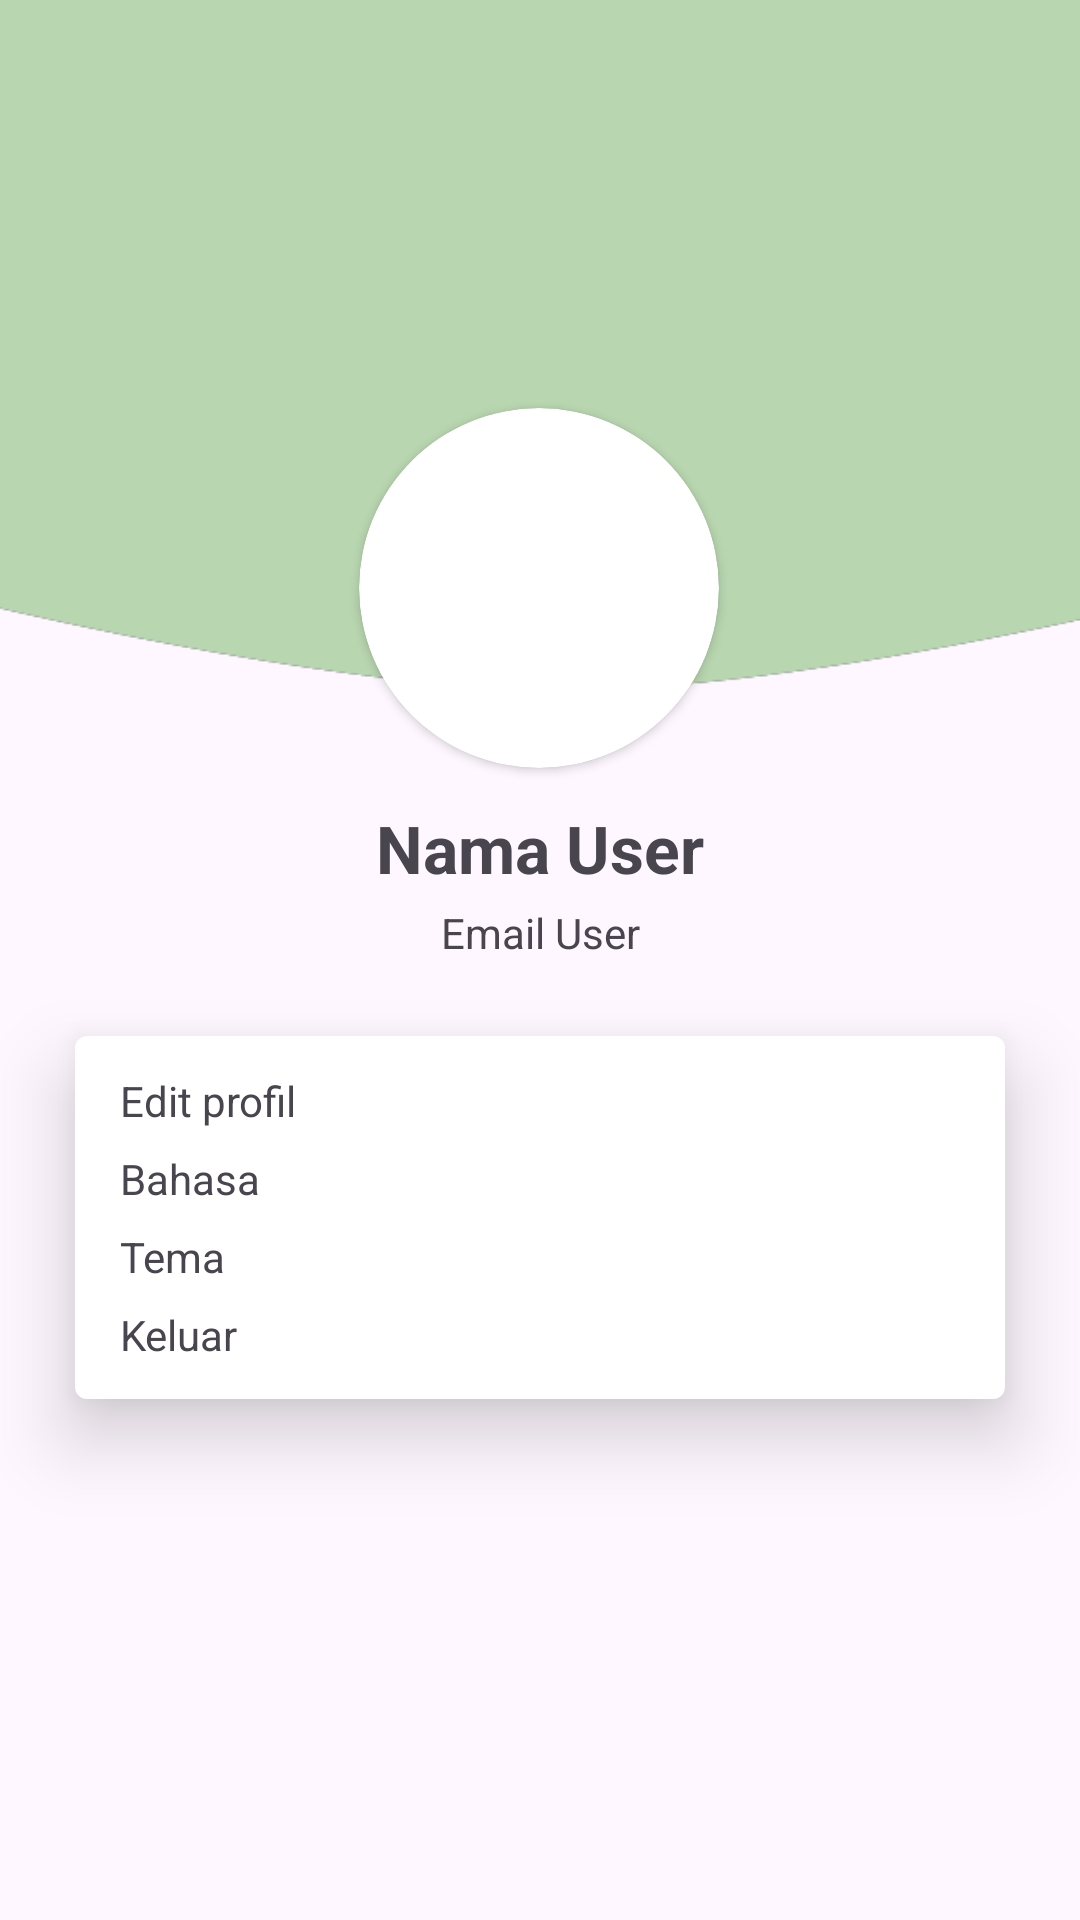

Produce the Android XML layout that renders to this screen, including the resource entries it uses.
<!-- AndroidManifest.xml: application theme Theme.Sampahplus -->
<!-- res/layout/activity_profile.xml -->
<?xml version="1.0" encoding="utf-8"?>
<androidx.constraintlayout.widget.ConstraintLayout xmlns:android="http://schemas.android.com/apk/res/android"
    xmlns:tools="http://schemas.android.com/tools"
    android:layout_width="match_parent"
    android:layout_height="match_parent"
    xmlns:app="http://schemas.android.com/apk/res-auto">

    <ImageView
        android:id="@+id/imageView"
        android:layout_width="match_parent"
        android:layout_height="230dp"
        android:scaleType="centerCrop"
        android:src="@drawable/rectangle"
        app:layout_constraintBottom_toBottomOf="parent"
        app:layout_constraintEnd_toEndOf="parent"
        app:layout_constraintHorizontal_bias="0.545"
        app:layout_constraintStart_toStartOf="parent"
        app:layout_constraintTop_toTopOf="parent"
        app:layout_constraintVertical_bias="0.0" />

    <androidx.cardview.widget.CardView
        android:id="@+id/profile_image"
        android:layout_width="120dp"
        android:layout_height="120dp"
        android:layout_marginTop="136dp"
        app:cardCornerRadius="100dp"
        app:layout_constraintEnd_toEndOf="parent"
        app:layout_constraintHorizontal_bias="0.498"
        app:layout_constraintStart_toStartOf="parent"
        app:layout_constraintTop_toTopOf="parent" />

    <TextView
        android:id="@+id/nama_user"
        android:layout_width="wrap_content"
        android:layout_height="wrap_content"
        android:layout_marginTop="12dp"
        android:text="@string/nama_user"
        android:textSize="22sp"
        android:textStyle="bold"
        app:layout_constraintEnd_toEndOf="parent"
        app:layout_constraintStart_toStartOf="parent"
        app:layout_constraintTop_toBottomOf="@+id/profile_image" />

    <TextView
        android:id="@+id/email_user"
        android:layout_width="wrap_content"
        android:layout_height="wrap_content"
        android:text="@string/email_user"
        android:textSize="14sp"
        android:layout_marginTop="4dp"
        app:layout_constraintEnd_toEndOf="@+id/nama_user"
        app:layout_constraintStart_toStartOf="@+id/nama_user"
        app:layout_constraintTop_toBottomOf="@+id/nama_user" />

    <LinearLayout
        android:layout_width="match_parent"
        android:layout_height="wrap_content"
        android:orientation="vertical"
        android:layout_marginTop="25dp"
        android:layout_marginStart="25dp"
        android:layout_marginEnd="25dp"
        android:elevation="15dp"
        android:background="@drawable/rectangle_border"
        app:layout_constraintTop_toBottomOf="@+id/email_user"
        tools:layout_editor_absoluteX="56dp">

        <TextView
            android:id="@+id/teks_edit_profil"
            android:layout_width="match_parent"
            android:layout_height="wrap_content"
            android:textSize="14sp"
            android:layout_marginTop="7dp"
            android:layout_marginBottom="7dp"
            android:layout_marginStart="10dp"
            android:drawableStart="@drawable/ic_logout"
            android:drawablePadding="10dp"
            android:text="@string/edit_profil" />

        <TextView
            android:id="@+id/teks_bahasa"
            android:layout_width="match_parent"
            android:layout_height="wrap_content"
            android:textSize="14sp"
            android:layout_marginBottom="7dp"
            android:layout_marginStart="10dp"
            android:drawableStart="@drawable/ic_logout"
            android:drawablePadding="10dp"
            android:text="@string/bahasa" />

        <TextView
            android:id="@+id/teks_tema"
            android:layout_width="match_parent"
            android:layout_height="wrap_content"
            android:textSize="14sp"
            android:layout_marginBottom="7dp"
            android:layout_marginStart="10dp"
            android:drawableStart="@drawable/ic_logout"
            android:drawablePadding="10dp"
            android:text="@string/tema" />

        <TextView
            android:id="@+id/teks_keluar"
            android:layout_width="match_parent"
            android:layout_height="wrap_content"
            android:textSize="14sp"
            android:layout_marginBottom="7dp"
            android:layout_marginStart="10dp"
            android:drawableStart="@drawable/ic_logout"
            android:drawablePadding="10dp"
            android:text="@string/keluar" />

    </LinearLayout>

</androidx.constraintlayout.widget.ConstraintLayout>
<!-- resources referenced by this layout -->
<resources>
  <!-- drawable rectangle: png bitmap (drawable, 3593 bytes) -->
  <!-- drawable rectangle_border (drawable) -->
  <?xml version="1.0" encoding="utf-8"?>
  <shape xmlns:android="http://schemas.android.com/apk/res/android">
      <solid android:color="#FFFFFF"/> 
      <corners android:radius="4dp"/>
      <padding android:left="5dp" android:top="5dp" android:right="5dp" android:bottom="5dp" />
  </shape>
  <string name="bahasa">Bahasa</string>
  <string name="edit_profil">Edit profil</string>
  <string name="email_user">Email User</string>
  <string name="keluar">Keluar</string>
  <string name="nama_user">Nama User</string>
  <string name="tema">Tema</string>
  <style name="Theme.Sampahplus" parent="Base.Theme.Sampahplus" />
  <style name="Base.Theme.Sampahplus" parent="Theme.Material3.Light.NoActionBar">
          
          
      </style>
</resources>
